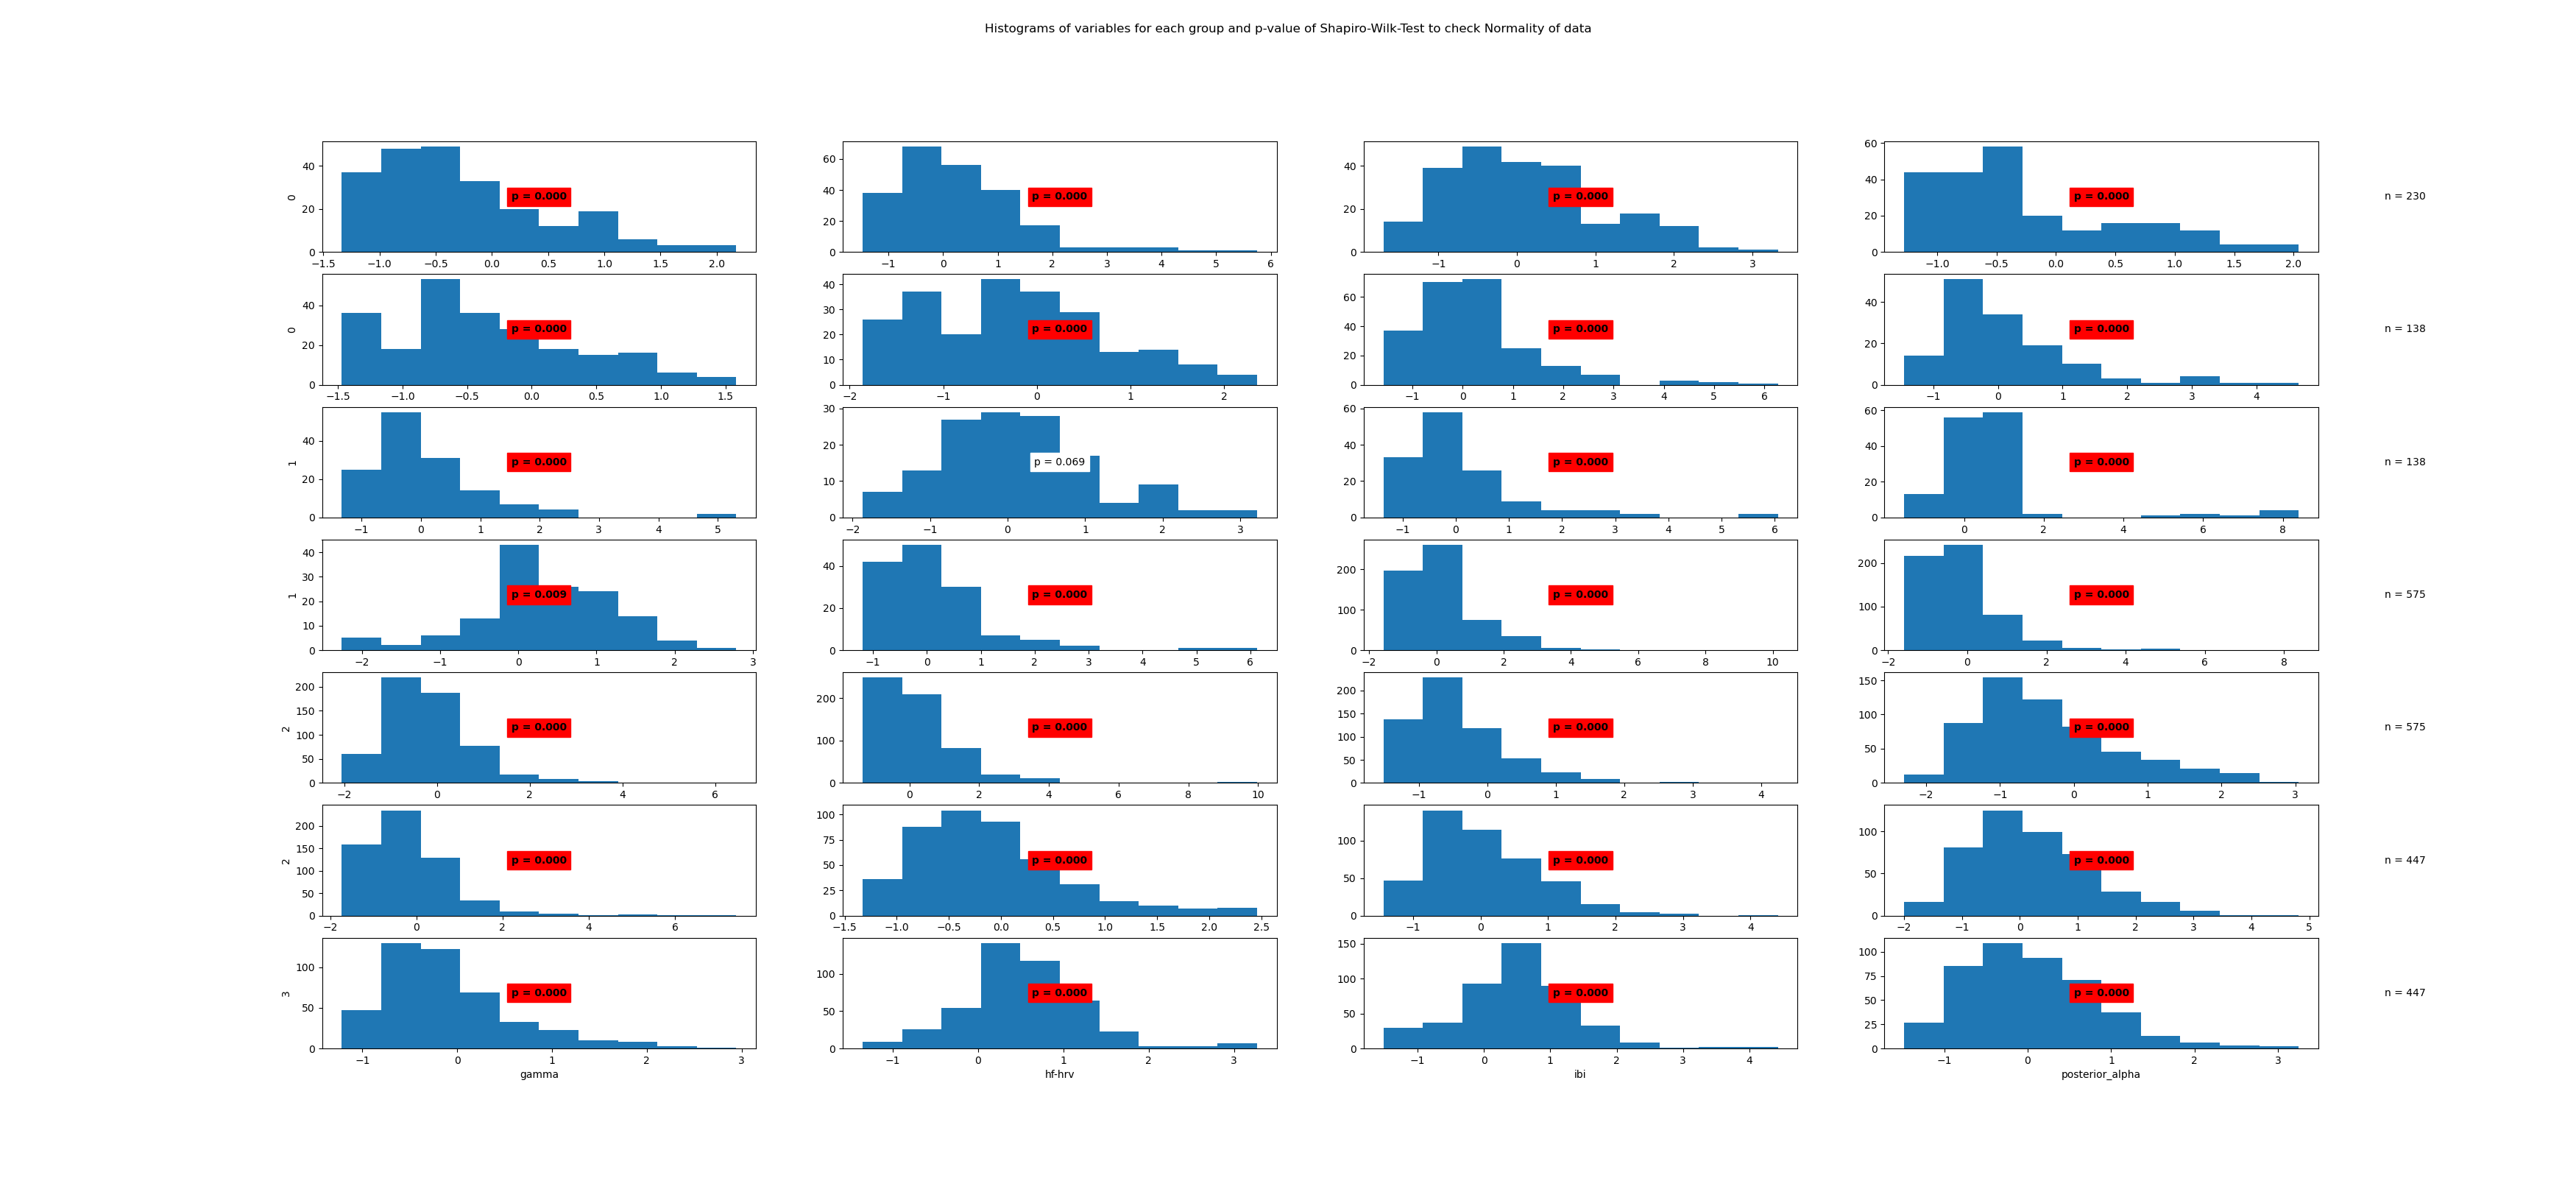

Data behind this chart, as committed beside it:
State	Variable	Statistic	Samples	p-value	Significance
0	beta	0.93	230	0.0	True
0	frontal_alpha	0.9	230	0.0	True
0	frontal_theta	0.97	230	0.0	True
0	gamma	0.91	230	0.0	True
0	hf-hrv	0.96	230	0.0	True
0	ibi	0.97	230	0.0	True
0	posterior_alpha	0.87	230	0.0	True
1	beta	0.86	138	0.0	True
1	frontal_alpha	0.84	138	0.0	True
1	frontal_theta	0.98	138	0.069	False
1	gamma	0.78	138	0.0	True
1	hf-hrv	0.59	138	0.0	True
1	ibi	0.97	138	0.009	True
1	posterior_alpha	0.8	138	0.0	True
2	beta	0.83	575	0.0	True
2	frontal_alpha	0.8	575	0.0	True
2	frontal_theta	0.92	575	0.0	True
2	gamma	0.81	575	0.0	True
2	hf-hrv	0.9	575	0.0	True
2	ibi	0.94	575	0.0	True
2	posterior_alpha	0.84	575	0.0	True
3	beta	0.93	447	0.0	True
3	frontal_alpha	0.94	447	0.0	True
3	frontal_theta	0.97	447	0.0	True
3	gamma	0.91	447	0.0	True
3	hf-hrv	0.96	447	0.0	True
3	ibi	0.97	447	0.0	True
3	posterior_alpha	0.97	447	0.0	True
